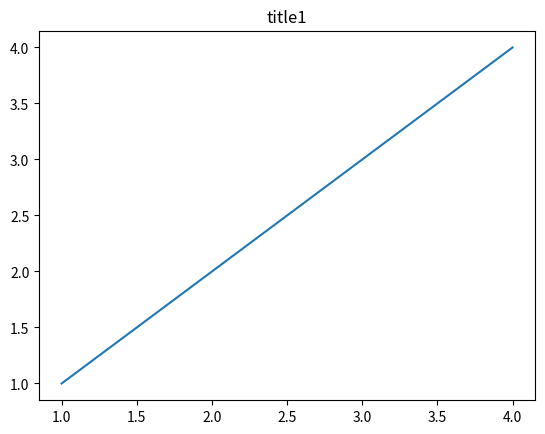
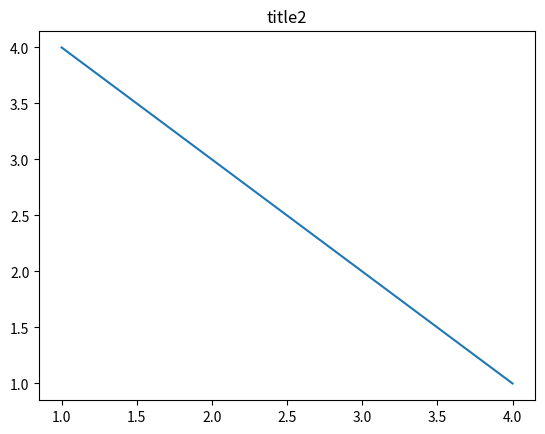
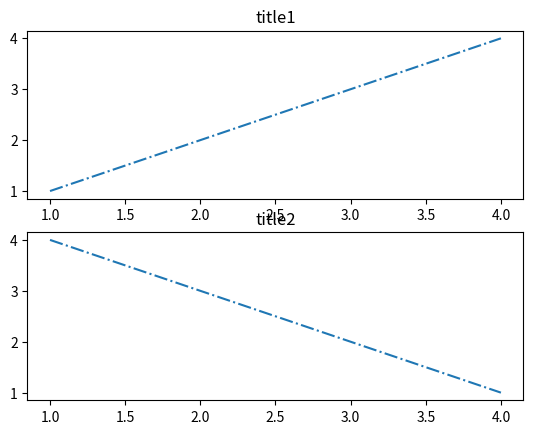

Source code (Python) for these figures, in order:
import matplotlib.pyplot as plt


class PlotContainer():
    def __init__(self, x, y, title="No title", divisor="-."):
        self.x = x
        self.y = y
        self.title = title
        self.divisor = divisor


class Plotter():
    @staticmethod
    def get_fig_and_splt(plt_container: PlotContainer):
        fig = plt.figure(dpi=200)
        splt = fig.add_subplot()
        splt.plot(plt_container.x, plt_container.y)
        splt.set_title(plt_container.title)

        return fig, splt

    @staticmethod
    def get_joined_figure(plt_containers_list):
        fig, axs = plt.subplots(len(plt_containers_list))
        for ax, splt in zip(axs, plt_containers_list):
            ax.plot(splt.y, splt.x, splt.divisor)
            ax.set_title(splt.title)

        return fig


# --------------------- example of using ---------------------------------------
if __name__ == '__main__':
    plt_containers = [
        PlotContainer([1, 2, 3, 4], [1, 2, 3, 4], "title1"),
        PlotContainer([4, 3, 2, 1], [1, 2, 3, 4], "title2")
    ]

    fig1, splt1 = Plotter.get_fig_and_splt(plt_containers[0])
    fig1.show()
    fig2, splt2 = Plotter.get_fig_and_splt(plt_containers[1])
    fig2.show()

    full_figure = Plotter.get_joined_figure(plt_containers_list=plt_containers)

    full_figure.show()
